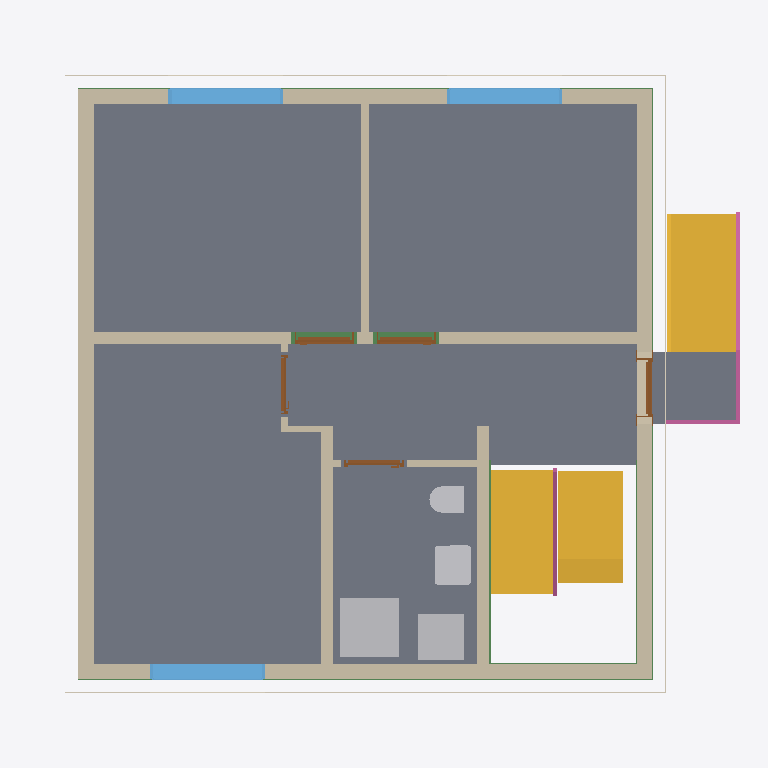
Plan cut of the same IFC building model at storey 'Basement ceiling' (level -0.21 m, cut at 1.19 m), seen from above with north up, elements coloured by IFC class: 11 walls (beige), 9 slabs (grey), 5 beams (green), 5 doors (brown), 4 other elements (light grey), 4 coverings (cream), 3 stairs (yellow), 3 windows (light blue), 2 railings (pink). Cut surfaces are drawn darker.
Extent 10.8 m × 9.8 m × 13.0 m (x, y, z). Storeys (16): Foundation at -3.21 m; Basement at -2.56 m; Basement ceiling at -0.21 m; Ground floor at 0.00 m; Facades at 0.00 m; Rainwater drainage at 0.00 m; Ceiling at 2.85 m; Upper floor at 3.06 m; Roof - Thermal insulation under rafters at 3.06 m; Roof - Vapour barrier at 3.06 m; Roof - Gypsum plasterboard at 3.06 m; Roof - MDF at 3.06 m; Roof - Roofing underlay at 3.06 m; Roof - Counter-battens at 3.06 m; Roof - Tile battens at 3.06 m; Roof - Roof tiles at 3.06 m. Elements (318): 163 IfcBeam, 42 IfcSlab, 32 IfcWall, 22 IfcBuildingElementProxy, 10 IfcFurniture, 9 IfcDoor, 8 IfcCovering, 8 IfcFooting, 7 IfcWindow, 5 IfcSanitaryTerminal, 5 IfcStair, 4 IfcRailing.

HEADER;
FILE_DESCRIPTION(('ViewDefinition[DesignTransferView]'),'2;1');
FILE_NAME('/dev/null','2026-11-10T10:05:25+01:00',(''),(''),'IfcOpenShell 0.8.5','IfcOpenShell 0.8.5','Nobody');
FILE_SCHEMA(('IFC4'));
ENDSEC;
DATA;
#1=IFCPROJECT('3$BIpa7pr1$BWoapqp20yP',$,'House 2',$,$,$,$,(#10,#15),#5);
#19=IFCSITE('0RqG$CQuDDKhF_hDedHf32',$,'Site',$,$,#27,$,$,$,$,$,$,$,$);
#20=IFCBUILDING('38gtt_VCH6qxQTBpf5jrCo',$,'House 2',$,$,#32,$,$,$,$,$,$);
#33=IFCBUILDINGSTOREY('1OJoIS7srC1vMn4T2TbhkZ',$,'Foundation',$,$,#39,$,$,$,-3.21);
#40=IFCBUILDINGSTOREY('2NLFTNZJT9d9hPhNfrsdwe',$,'Basement',$,$,#45,$,$,$,-2.56);
#46=IFCBUILDINGSTOREY('1ntNsdkaLA$uHkwpLFQeoA',$,'Basement ceiling',$,$,#51,$,$,$,-0.21);
#52=IFCBUILDINGSTOREY('2dK5ieUTrAn97hbHKCs_VX',$,'Ground floor',$,$,#57,$,$,$,0.0);
#58=IFCBUILDINGSTOREY('0hfz_ZyWXBBuqxCH7Gf7Mg',$,'Ceiling',$,$,#63,$,$,$,2.845);
#64=IFCBUILDINGSTOREY('2v2oTAGmn7ivq4Msd220$E',$,'Upper floor',$,$,#69,$,$,$,3.055);
#24706=IFCBUILDINGSTOREY('04H912idr6WvDbfN0kTadV',$,'Roof - Thermal insulation under rafters','Visibility container for Thermal insulation under rafters','ROOF_LAYER',#24711,$,$,$,3.055);
#24712=IFCBUILDINGSTOREY('36JWbGNxj5IuuIwEJZXXjz',$,'Roof - Vapour barrier','Visibility container for Vapour barrier','ROOF_LAYER',#24717,$,$,$,3.055);
#24718=IFCBUILDINGSTOREY('15o1d3QOzFPB2Wf6yXgThu',$,'Roof - Gypsum plasterboard','Visibility container for Gypsum plasterboard','ROOF_LAYER',#24723,$,$,$,3.055);
#24724=IFCBUILDINGSTOREY('0OY3HhvS1EcuhrKX9R9D4C',$,'Roof - MDF','Visibility container for MDF','ROOF_LAYER',#24729,$,$,$,3.055);
#24730=IFCBUILDINGSTOREY('1BpoRdKTvEUAIQX$pXuKNK',$,'Roof - Roofing underlay','Visibility container for Roofing underlay','ROOF_LAYER',#24735,$,$,$,3.055);
#24736=IFCBUILDINGSTOREY('2jrHu71xf388QQkOz3lqnd',$,'Roof - Counter-battens','Visibility container for Counter-battens','ROOF_LAYER',#24741,$,$,$,3.055);
#24742=IFCBUILDINGSTOREY('2a4sxfp0n30hVgk80VbpqM',$,'Roof - Tile battens','Visibility container for Tile battens','ROOF_LAYER',#24747,$,$,$,3.055);
#24748=IFCBUILDINGSTOREY('3dP4Wa_2X03gGi9mH7C_Gs',$,'Roof - Roof tiles','Visibility container for Roof tiles','ROOF_LAYER',#24753,$,$,$,3.055);
#34448=IFCBUILDINGSTOREY('0FdoRD5nD79xrnZuOjgM1P',$,'Facades','Visibility container for grey/white facades and timber roof-edge boards','FACADE_LAYER',#34453,$,$,$,0.0);
#34605=IFCBUILDINGSTOREY('3Pb_U82p11kAlQ$0MVm2yB',$,'Rainwater drainage','Roof gutters without downpipes',$,#34610,$,$,$,0.0);
#2501=IFCSLAB('2mpywBTdz1kh6a0qeXOY0a',$,'Pokoj 3',$,$,#2506,#2513,$,$);
#2468=IFCSLAB('0Qyn_zNXf25gfF9_8_RPlK',$,'Pokoj 2',$,$,#2473,#2480,$,$);
#2425=IFCSLAB('3T5Uw30FLAt9kvZpYoByTM',$,'Pokoj 1',$,$,#2430,#2437,$,$);
#2534=IFCSLAB('15Jln3IJnB6BABIvuq5HuP',$,'Chodba',$,$,#2539,#2546,$,$);
#2567=IFCSLAB('0UkdvRxjv8EOlU$fdMW7Zh',$,'Koupelna',$,$,#2572,#2579,$,$);
#3634=IFCSTAIR('1WuxffRin0tA7xLWwplwpK',$,'Entrance stair',$,$,#3641,$,$,.STRAIGHT_RUN_STAIR.);
#176=IFCWALL('1G41tEg_D5zeJGXnl8w5T6',$,'Wall 4',$,$,#185,#196,$,$);
#126=IFCWALL('0o4a7lLEHCmhPJSoZTmQT4',$,'Wall 2',$,$,#135,#146,$,$);
#4228=IFCSTAIR('2RRtqmY9z5GAE13OdbWdoL',$,'Basement upper stair flight',$,$,#4235,$,$,.STRAIGHT_RUN_STAIR.);
#3291=IFCSTAIR('0p6ztrabr9lPpIg6KVuwG_',$,'Lower stair flight',$,$,#3298,$,$,.STRAIGHT_RUN_STAIR.);
#99=IFCWALL('18BLHuMeL0FuhTBuwRatvi',$,'Wall 1',$,$,#110,#121,$,$);
#3714=IFCSLAB('1$F1ijL6n3aRB49HomLsAu',$,'Entrance landing',$,$,#3719,#3726,$,.LANDING.);
#151=IFCWALL('35bPxZ1xj1GvQrGGuvwSX3',$,'Wall 3',$,$,#160,#171,$,$);
#201=IFCWALL('2HIHevoI94ReFTW_QHZmr_',$,'Wall 5',$,$,#211,#222,$,$);
#3199=IFCSANITARYTERMINAL('0Lyil3SHzAtwE$VkbOTHZO',$,'Sprcha',$,$,#3220,#3208,$,$);
#253=IFCWALL('3TRxDOh8f9fRVyGLxJDKLs',$,'Hallway - Pokoj 3 lower wall',$,$,#262,#273,$,$);
#329=IFCWALL('2K4IBv_OH8TR2s1rchhHoX',$,'Stairway - hallway and bathroom wall',$,$,#338,#349,$,$);
#3221=IFCFURNITURE('1lMBZxSHnEYOxfrNeuGfP2',$,'Zásobník?TUV',$,'Zásobník?TUV',#3226,#3233,$,.USERDEFINED.);
#2621=IFCWINDOW('1KIMRhVKj1mBDMwIGqAHo6',$,'Pokoj 1 window',$,$,#2698,#2622,$,1.3750000000000002,1.75,.WINDOW.,.SINGLE_PANEL.,$);
#2717=IFCWINDOW('1s4JcGA1jDM8nkKogYATBO',$,'Pokoj 2 window',$,$,#2794,#2718,$,1.3750000000000002,1.75,.WINDOW.,.SINGLE_PANEL.,$);
#2813=IFCWINDOW('34HsMry$HCihpKTQTTLaa4',$,'Pokoj 3 window',$,$,#2890,#2814,$,1.3750000000000002,1.75,.WINDOW.,.SINGLE_PANEL.,$);
#227=IFCWALL('1cvsOVV090JfvxxAv3OtNk',$,'Wall 6',$,$,#237,#248,$,$);
#3137=IFCSANITARYTERMINAL('1b4fScbV1BlQDepzlX$SNw',$,'Umyvadlo',$,$,#3158,#3146,$,$);
#3728=IFCRAILING('3Z7rOruVT2weuRuHJOAhUY',$,'Entrance stair and landing railing',$,$,#3733,#4115,$,.GUARDRAIL.);
#3067=IFCSANITARYTERMINAL('1T4cBeea12rgJjJx90Qb3t',$,'WC',$,$,#3088,#3076,$,$);
#17787=IFCSLAB('26BXwAyTr9D8Q4Ee1ohNI2',$,'Basement ceiling - Chodba',$,$,#17792,#17796,$,.FLOOR.);
#30435=IFCBEAM('1SUP4vf0H6Zwx5XgcYy9if',$,'Ring beam 5',$,'Ring beam',#30440,#30449,$,.BEAM.);
#30048=IFCBEAM('0nTVYoBVrAD92D0kHmPQWP',$,'Ring beam 2',$,'Ring beam',#30053,#30062,$,.BEAM.);
#29918=IFCBEAM('3KNAarq0r0QQWVAsnEjvor',$,'Ring beam 1',$,'Ring beam',#29923,#29932,$,.BEAM.);
#33448=IFCCOVERING('1zBDQZjjb1MBhB1cMpI7H2',$,'Street facade - white',$,'FACADE_CLADDING',#34554,#33481,$,.CLADDING.);
#33593=IFCCOVERING('1VmYZ18pT3ZPwzED$GVFwN',$,'Garden facade - white',$,'FACADE_CLADDING',#34559,#33626,$,.CLADDING.);
#354=IFCWALL('2FBJZIuVH449N8QN2eoVWx',$,'Hallway - bathroom SDK wall',$,$,#363,#374,$,$);
#33843=IFCCOVERING('2rTa7FZkX1a80zoXe67vqv',$,'West facade - white',$,'FACADE_CLADDING',#34464,#33876,$,.CLADDING.);
#4277=IFCRAILING('2yVby$Vhv5WwaV1PmyABCg',$,'Basement stair flight railing',$,$,#4282,#4468,$,.GUARDRAIL.);
#783=IFCDOOR('19rU$9jw59ERNnizBe7fgA',$,'Pokoj 2 door',$,$,#903,#794,$,2.33,0.9,.DOOR.,.SINGLE_SWING_LEFT.,$);
#626=IFCDOOR('1gl4BWhr900eHDka4KZJfL',$,'Pokoj 1 door',$,$,#746,#637,$,2.33,0.9,.DOOR.,.SINGLE_SWING_RIGHT.,$);
#469=IFCDOOR('1mdaZtBjP5mwkX0FMnNdgY',$,'Entrance door',$,$,#589,#480,$,2.125,0.9,.DOOR.,.SINGLE_SWING_RIGHT.,$);
#30822=IFCBEAM('0kEWEEsub3b9I0tYPG7V8o',$,'Ring beam 8',$,'Ring beam',#30827,#30836,$,.BEAM.);
#30177=IFCBEAM('3BYfglcbf0xeVsNHNzgt$y',$,'Ring beam 3',$,'Ring beam',#30182,#30191,$,.BEAM.);
#1097=IFCDOOR('2nKhq6Rgz3rgbF8bG4h74q',$,'Koupelna door',$,$,#1217,#1108,$,2.33,0.9,.DOOR.,.SINGLE_SWING_LEFT.,$);
#940=IFCDOOR('2NXiPB3N998QNCV60QE$Qq',$,'Pokoj 3 door',$,$,#1060,#951,$,2.33,0.9,.DOOR.,.SINGLE_SWING_RIGHT.,$);
#278=IFCWALL('03A1O64f17xekymdySOxAP',$,'Hallway - Pokoj 3 wall return',$,$,#288,#299,$,$);
#16983=IFCSLAB('2dK15E6MTAv9N12cY5Ce_S',$,'Basement ceiling - Pokoj 3 garden part',$,$,#16988,#16992,$,.FLOOR.);
#304=IFCWALL('1jkdPcOH16xwQFj8Odg22k',$,'Hallway - Pokoj 3 upper wall',$,$,#313,#324,$,$);
#18997=IFCSLAB('0yXVLczST2_Q8z8YQbBJho',$,'Basement ceiling - Koupelna',$,$,#19002,#19006,$,.FLOOR.);
#33807=IFCCOVERING('2UsZdqJYr28BMpGk6nz$OP',$,'West facade - grey perimeter',$,'FACADE_CLADDING',#34534,#33823,$,.CLADDING.);
ENDSEC;
